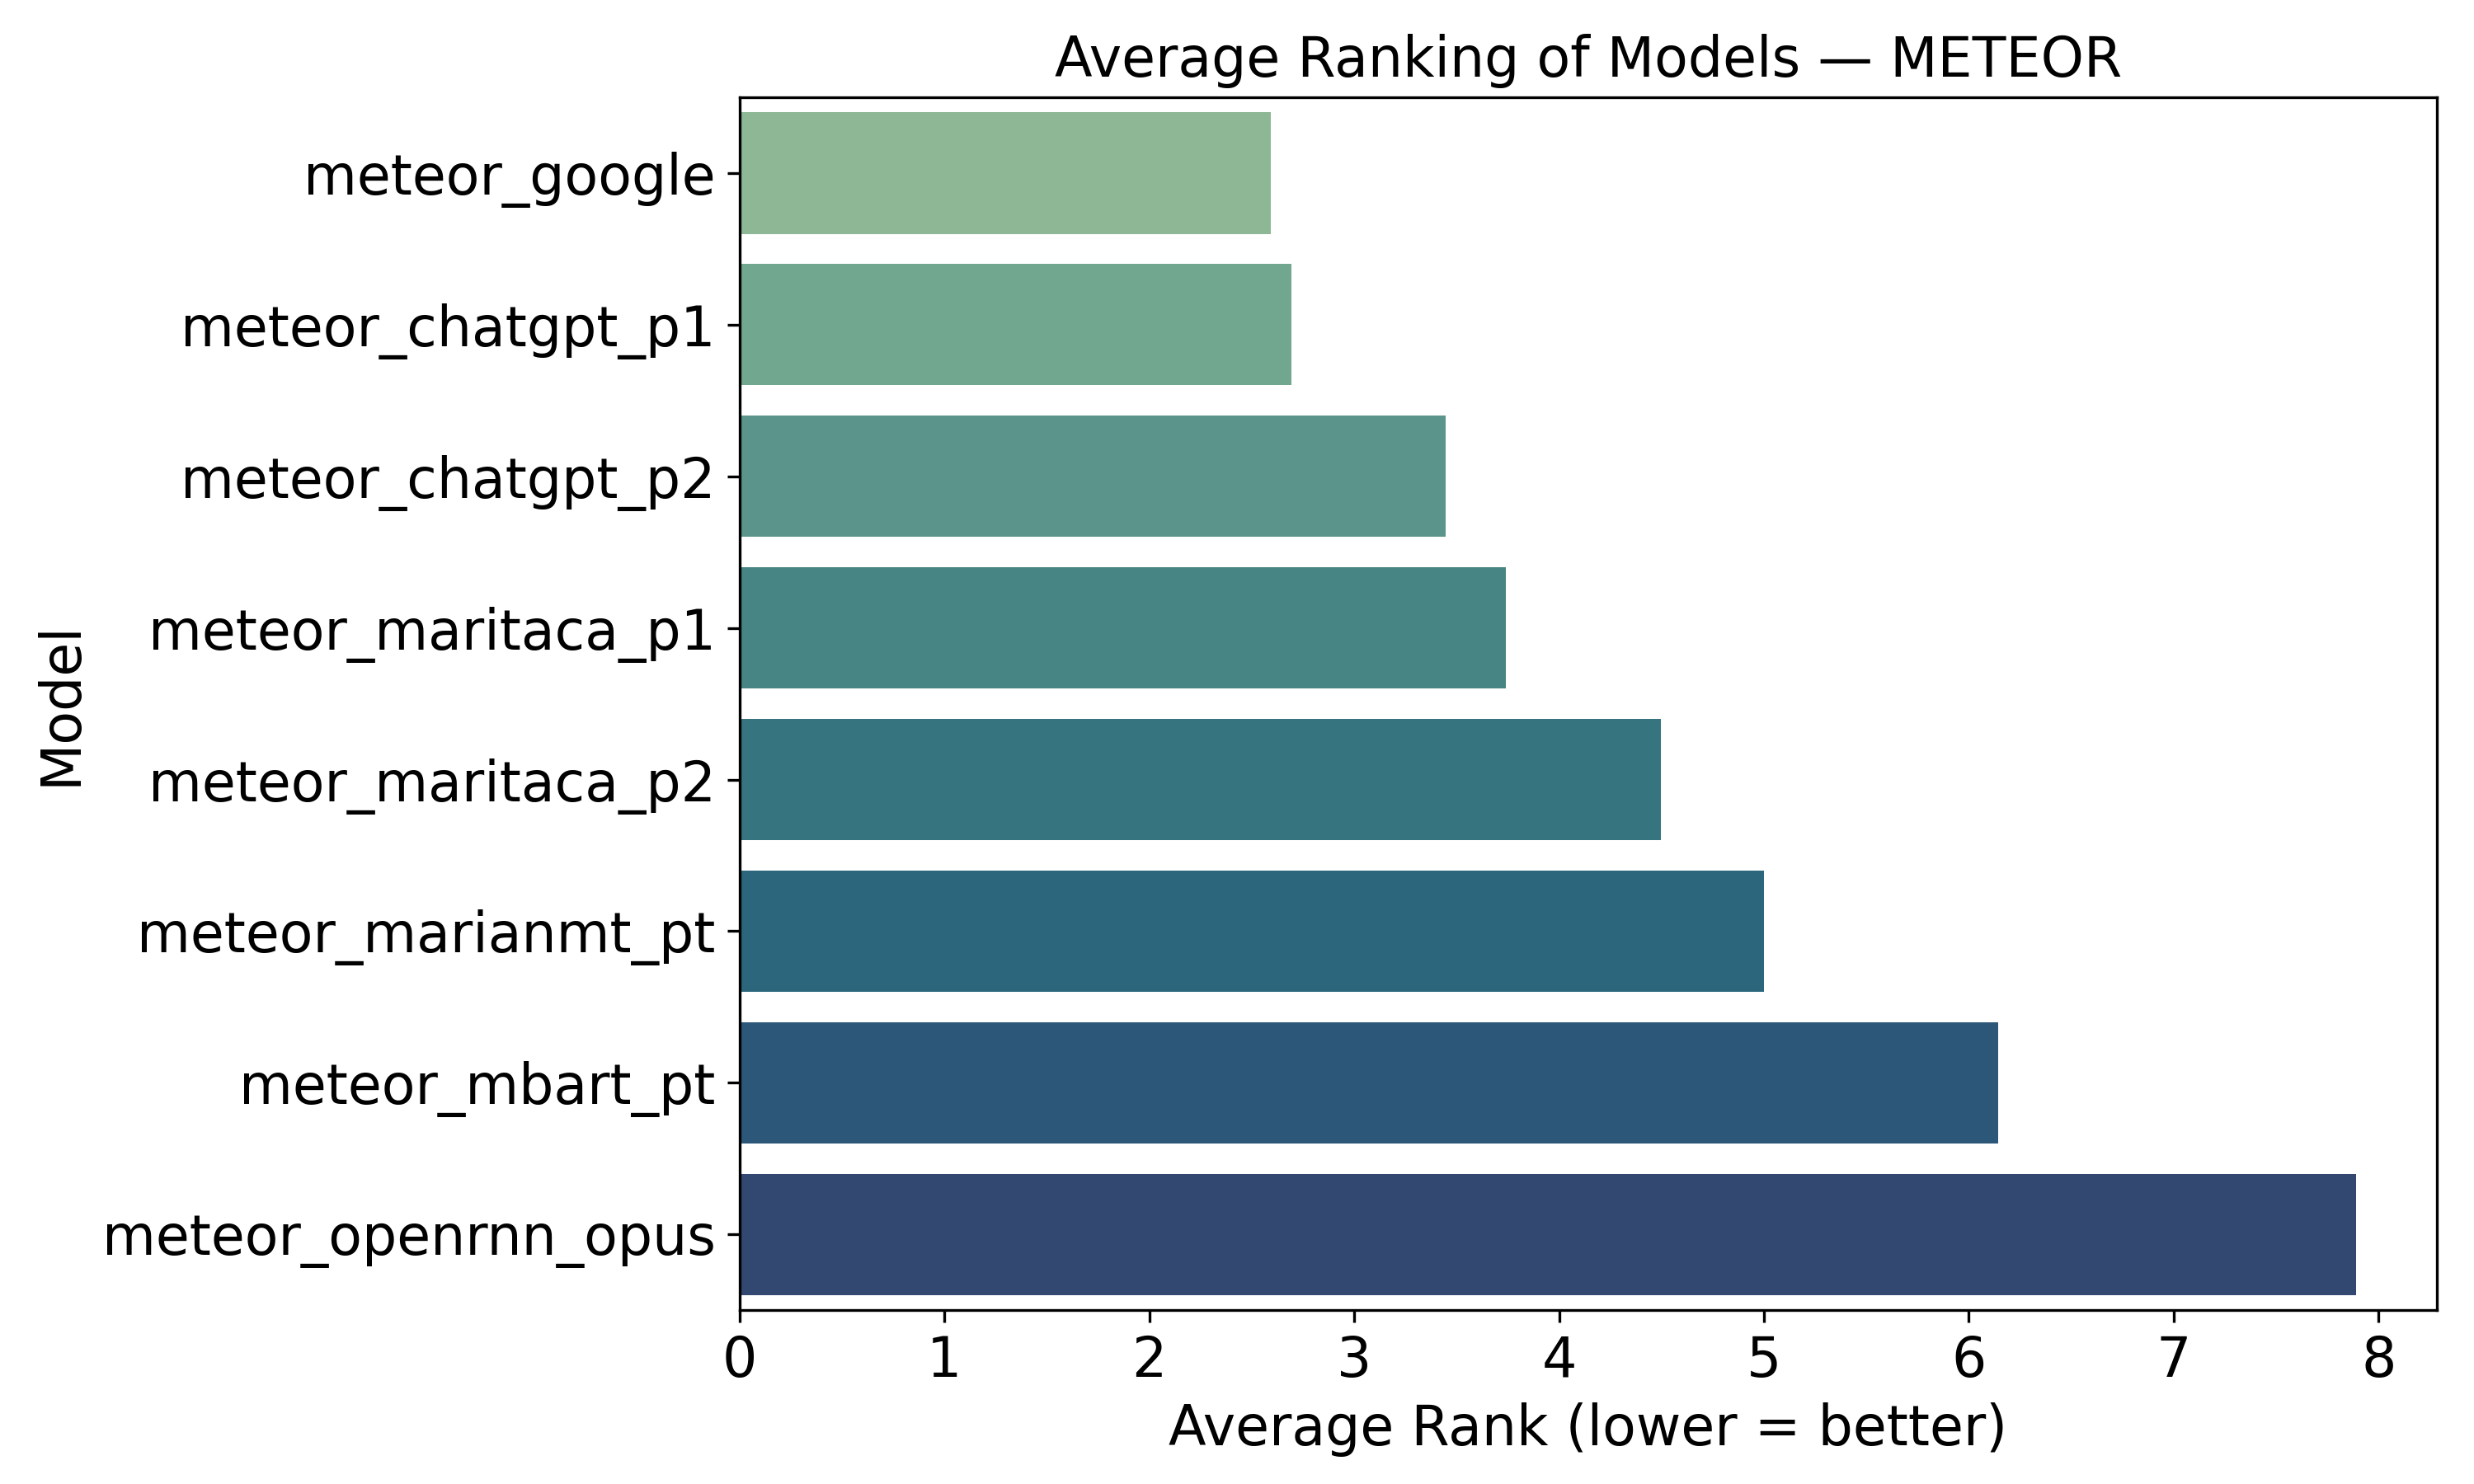

The file beside this chart, header and first rows:
model, average_rank
meteor_google, 2.593
meteor_chatgpt_p1, 2.693
meteor_chatgpt_p2, 3.445
meteor_maritaca_p1, 3.74
meteor_maritaca_p2, 4.497
meteor_marianmt_pt, 4.998
meteor_mbart_pt, 6.143
meteor_openrnn_opus, 7.89
